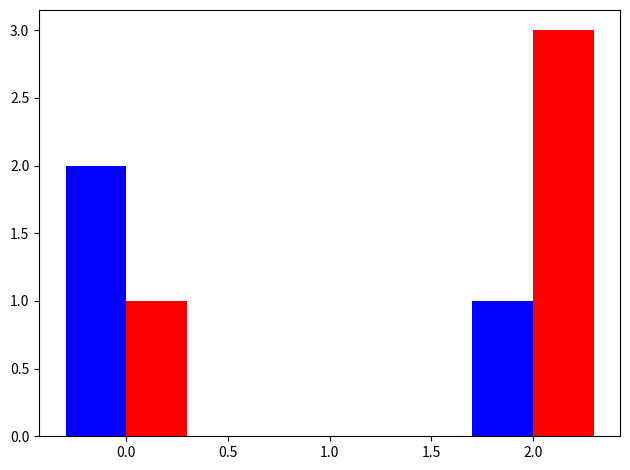

Write Python code to recreate this figure.
import matplotlib.pyplot as pl
import numpy as np

dict_variable_names = {'a': 1, 'b': 2, 'c': 3}
range_names = range(3)

variable_names_min = ['b', 'a', 'a']
values_min = np.array([dict_variable_names[vn] for vn in variable_names_min])
variable_names_max = ['b', 'c', 'c', 'c']
values_max = np.array([dict_variable_names[vn] for vn in variable_names_max])

h_min = np.histogram(values_min, bins=3)[0]
h_max = np.histogram(values_max, bins=3)[0]

w = 0.3
pl.bar(np.array(range_names)-w/2, h_min, width=w, color='b', align='center')
pl.bar(np.array(range_names)+w/2, h_max, width=w, color='r', align='center')
pl.tight_layout()
pl.show()